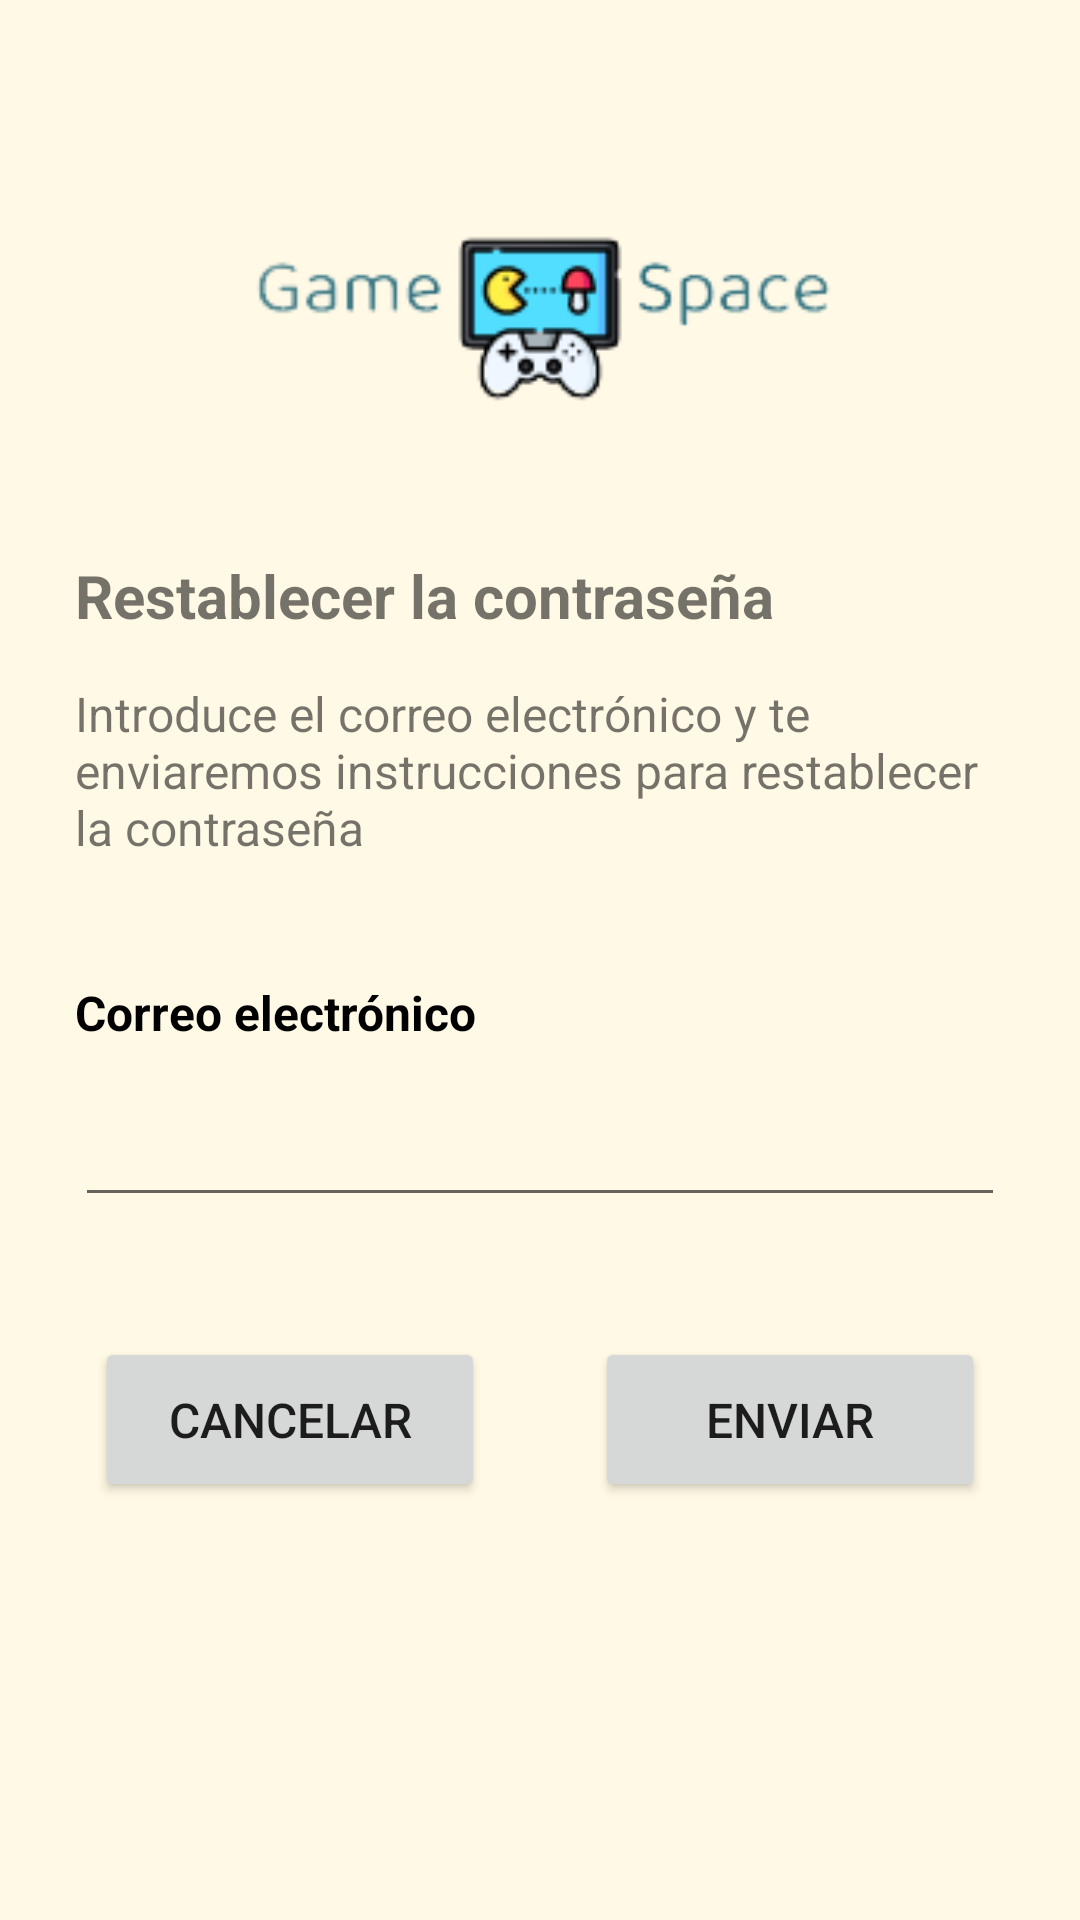

The Android layout XML behind this screen, and the referenced resources:
<!-- AndroidManifest.xml: application theme Theme.GameSpace -->
<!-- res/layout/activity_recuperar_contrasena.xml -->
<?xml version="1.0" encoding="utf-8"?>
<androidx.constraintlayout.widget.ConstraintLayout xmlns:android="http://schemas.android.com/apk/res/android"
    xmlns:app="http://schemas.android.com/apk/res-auto"
    xmlns:tools="http://schemas.android.com/tools"
    android:layout_width="match_parent"
    android:layout_height="match_parent"
    android:background="@color/background"
    android:padding="@dimen/default_margin"
    tools:context=".Activitys.RecuperarContrasena">


    <ImageView
        android:id="@+id/imageView2"
        android:layout_width="@dimen/logo_width"
        android:layout_height="@dimen/logo_height"
        android:layout_marginTop="@dimen/marginTop"
        android:contentDescription="@string/logo_principal_de_la_aplicacion"
        android:src="@drawable/logo2"
        app:layout_constraintEnd_toEndOf="parent"
        app:layout_constraintStart_toStartOf="parent"
        app:layout_constraintTop_toTopOf="parent" />

    <TextView
        android:id="@+id/txt_restablece_contrasena"
        android:layout_width="wrap_content"
        android:layout_height="wrap_content"
        android:layout_marginTop="@dimen/marginTopB"
        android:text="@string/restablecer_la_contrasena"
        android:textSize="@dimen/size_title"
        android:textStyle="bold"
        app:layout_constraintStart_toStartOf="parent"
        app:layout_constraintTop_toBottomOf="@+id/imageView2" />

    <TextView
        android:id="@+id/txt_instrucciones_restablecer_contrasena"
        android:layout_width="wrap_content"
        android:layout_height="wrap_content"
        android:layout_marginTop="@dimen/MarginTopS"
        android:text="@string/instrucciones_restablecer_contrasena"
        android:textSize="@dimen/size_title3"
        app:layout_constraintStart_toStartOf="parent"
        app:layout_constraintTop_toBottomOf="@+id/txt_restablece_contrasena" />

    <TextView
        android:id="@+id/txt_correo_restablece_contrasena"
        android:layout_width="wrap_content"
        android:layout_height="wrap_content"
        android:layout_marginTop="@dimen/marginTopBig"
        android:text="@string/correo_electronico"
        android:textColor="@color/black"
        android:textSize="@dimen/size_title3"
        android:textStyle="bold"
        app:layout_constraintStart_toStartOf="parent"
        app:layout_constraintTop_toBottomOf="@+id/txt_instrucciones_restablecer_contrasena" />

    <com.google.android.material.textfield.TextInputLayout
        android:id="@+id/txt_input_correo_retablecer_contrasena"
        android:layout_width="match_parent"
        android:layout_height="wrap_content"
        android:layout_marginTop="@dimen/MarginTopSmall"
        app:layout_constraintStart_toStartOf="parent"
        app:layout_constraintTop_toBottomOf="@+id/txt_correo_restablece_contrasena">

        <com.google.android.material.textfield.TextInputEditText
            android:id="@+id/txt_input_edit_correo_retablecer_contrasena"
            android:layout_width="match_parent"
            android:layout_height="wrap_content"
            tools:ignore="SpeakableTextPresentCheck" />
    </com.google.android.material.textfield.TextInputLayout>

    <Button
        android:id="@+id/btn_cancelar"
        android:layout_width="@dimen/btn_width_doble"
        android:layout_height="@dimen/btn_height_doble"
        android:layout_marginTop="@dimen/marginTopBig"
        android:text="@string/cancelar"
        android:textSize="@dimen/size_title3"
        app:layout_constraintEnd_toStartOf="@+id/btn_enviar"
        app:layout_constraintStart_toStartOf="parent"
        app:layout_constraintTop_toBottomOf="@+id/txt_input_correo_retablecer_contrasena"
        tools:ignore="TextContrastCheck" />

    <Button
        android:id="@+id/btn_enviar"
        android:layout_width="@dimen/btn_width_doble"
        android:layout_height="@dimen/btn_height_doble"
        android:layout_marginStart="30dp"
        android:text="@string/enviar"
        android:textSize="@dimen/size_title3"
        app:layout_constraintEnd_toEndOf="parent"
        app:layout_constraintStart_toEndOf="@+id/btn_cancelar"
        app:layout_constraintTop_toTopOf="@+id/btn_cancelar"
        tools:ignore="TextContrastCheck" />
</androidx.constraintlayout.widget.ConstraintLayout>
<!-- resources referenced by this layout -->
<resources>
  <color name="background">#fff9e5</color>
  <color name="black">#FF000000</color>
  <dimen name="MarginTopS">15dp</dimen>
  <dimen name="MarginTopSmall">5dp</dimen>
  <dimen name="btn_height_doble">55dp</dimen>
  <dimen name="btn_width_doble">130dp</dimen>
  <dimen name="default_margin">25dp</dimen>
  <dimen name="logo_height">110dp</dimen>
  <dimen name="logo_width">210dp</dimen>
  <dimen name="marginTop">20dp</dimen>
  <dimen name="marginTopB">30dp</dimen>
  <dimen name="marginTopBig">40dp</dimen>
  <dimen name="size_title">20sp</dimen>
  <dimen name="size_title3">16sp</dimen>
  <!-- drawable logo2: png bitmap (drawable, 7517 bytes) -->
  <string name="cancelar">Cancelar</string>
  <string name="correo_electronico">Correo electrónico</string>
  <string name="enviar">Enviar</string>
  <string name="instrucciones_restablecer_contrasena">Introduce el correo electrónico y te enviaremos instrucciones para restablecer la contraseña</string>
  <string name="logo_principal_de_la_aplicacion">Logo principal de la aplicación</string>
  <string name="restablecer_la_contrasena">Restablecer la contraseña</string>
  <style name="Theme.GameSpace" parent="Theme.MaterialComponents.DayNight.DarkActionBar">
          
          <item name="colorPrimary">@color/blue</item>
          <item name="colorPrimaryVariant">@color/blue_dark</item>
          <item name="colorOnPrimary">@color/white</item>
          
          <item name="colorSecondary">@color/purple</item>
          <item name="colorSecondaryVariant">@color/purple_dark</item>
          <item name="colorOnSecondary">@color/black</item>
          
          <item name="android:statusBarColor">?attr/colorPrimaryVariant</item>
          
  
          
          <item name="materialButtonStyle">@style/boton</item>
  
          
          <item name="textInputStyle">@style/TextInput</item>
  
          
          <item name="spinnerStyle">@style/Spinner</item>
  
          
          <item name="searchViewStyle">@style/SearchView</item>
  
          
          <item name="alertDialogTheme">@style/alertDialog</item>
  
      </style>
  <color name="blue">#54bab9</color>
  <color name="blue_dark">#118a89</color>
  <color name="white">#FFFFFFFF</color>
  <color name="purple">#ba6b84</color>
  <color name="purple_dark">#883e57</color>
  <style name="boton" parent="Widget.MaterialComponents.Button">
          <item name="android:backgroundTint">@color/blue_dark</item>
          <item name="android:textColor">@color/white</item>
          <item name="android:layout_width">@dimen/btn_width</item>
          <item name="android:layout_height">@dimen/btn_height</item>
      </style>
  <dimen name="btn_width">195dp</dimen>
  <dimen name="btn_height">60dp</dimen>
</resources>
